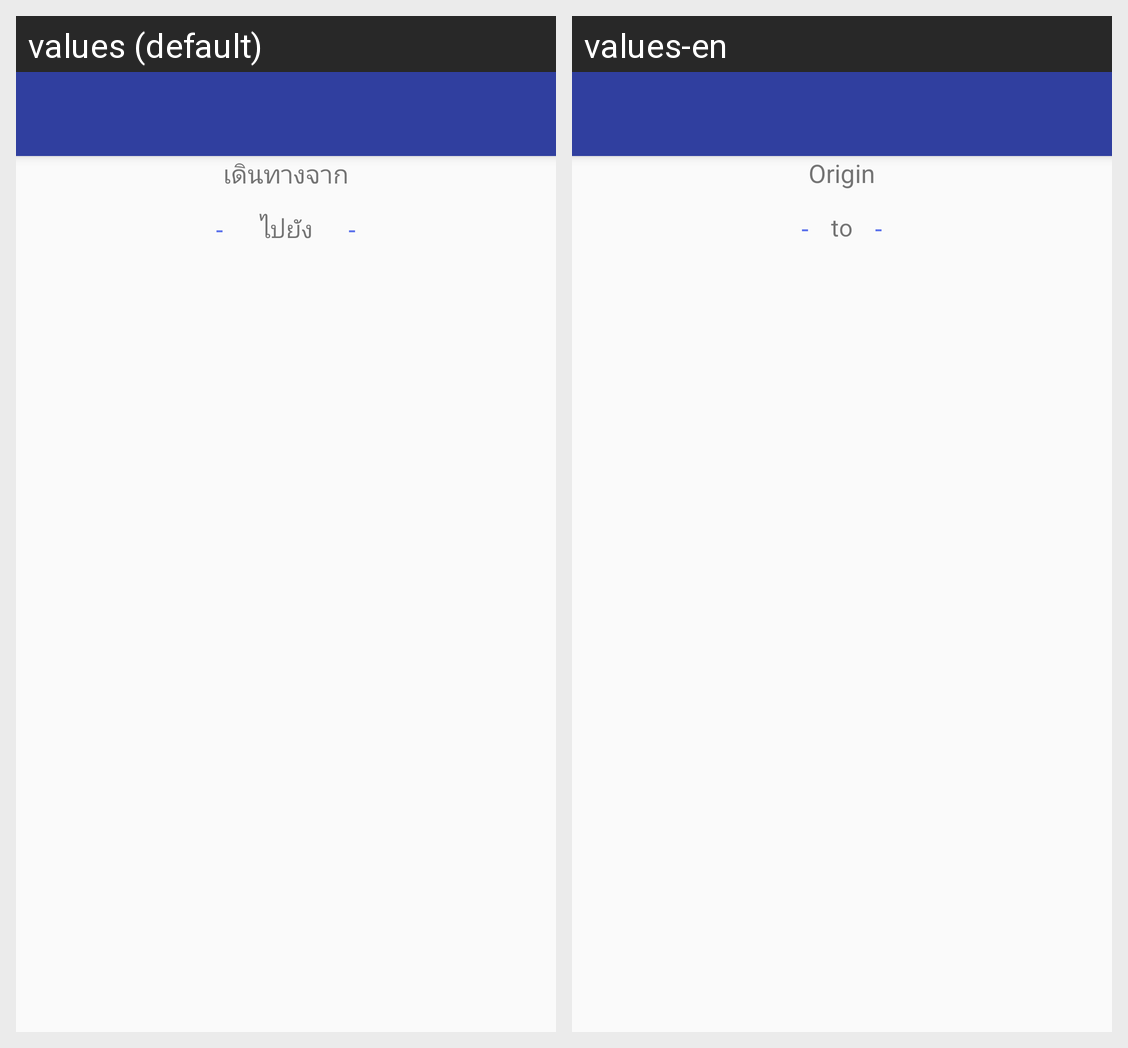

This grid shows one Android layout under two languages. Give, for every string resource on the screen, its name, the default text and each shown locale's text.
Android screen res/layout/listtrainst.xml rendered under 2 locales, left to right: values (default), values-en. Device: Nexus 5 (rendered at 1080×1920; each locale shown at half size, 540×960, under a caption strip naming it); theme AppTheme.
Strings drawn on this screen, with the default value and each locale's value (text and hints the layout hard-codes, and strings that could not be matched under every locale, appear in the picture but are not listed):

st_from
  values: เดินทางจาก
  values-en: Origin

st_to
  values: ไปยัง
  values-en: to

point
  values: -
  values-en: -
